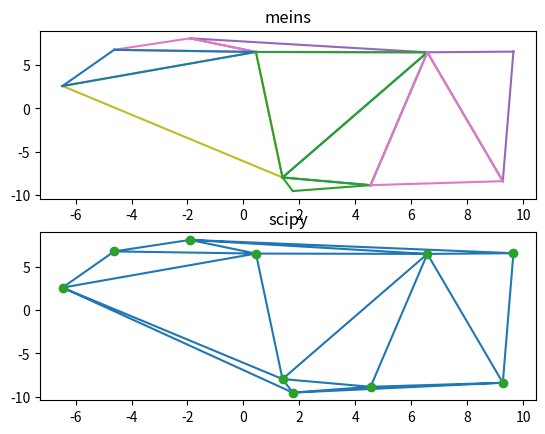

Python code for this plot:
import numpy as np
from math import sqrt
import random as rd
from functools import cached_property
from typing import List, Tuple, Any
from scipy.spatial import Delaunay
import matplotlib.pyplot as plt

"""
TODO: Dimension Checks
TODO: Tests
TODO: Voronoi
"""

Point2D = Tuple[float, float]
Edge2D = Tuple[Point2D, Point2D]


class Circle:
    def __init__(self, center: Point2D, radius: float):
        self.center = np.array(center)
        self.radius = radius

    def __contains__(self, pt: Point2D) -> bool:
        return np.linalg.norm(np.array(pt) - self.center) <= self.radius

    def __str__(self) -> str:
        return f"(CENTER: {self.center}, RADIUS: {self.radius})"

    def __repr__(self) -> str:
        return f"<CIRCLE: {str(self)}>"

    def __eq__(self, other: Any) -> bool:
        return isinstance(other, Circle) and self.center == other.center and self.radius == other.radius


class Triangle:
    def __init__(self, a: Point2D, b: Point2D, c: Point2D):
        self._points: List[Point2D] = sorted([a, b, c])

    @property
    def points(self) -> List[Point2D]:
        return self._points

    @cached_property
    def area(self) -> float:
        a, b, c = self.points
        return self.calc_area(*a, *b, *c)

    @cached_property
    def circumcircle(self) -> Circle:
        """
        :return:

        See: https://de.wikipedia.org/wiki/Umkreis#Koordinaten
        See: https://de.wikipedia.org/wiki/Umkreis#Radius
        """
        A, B, C = self.points
        [x1, y1], [x2, y2], [x3, y3] = A, B, C
        d = 2 * (x1 * (y2 - y3) + x2 * (y3 - y1) + x3 * (y1 - y2))
        xu = ((x1 * x1 + y1 * y1) * (y2 - y3) + (x2 * x2 + y2 * y2) * (y3 - y1) + (x3 * x3 + y3 * y3) * (y1 - y2)) / d
        yu = ((x1 * x1 + y1 * y1) * (x3 - x2) + (x2 * x2 + y2 * y2) * (x1 - x3) + (x3 * x3 + y3 * y3) * (x2 - x1)) / d

        lines = [[A, B], [B, C], [A, C]]
        c, a, b = [np.linalg.norm(np.array(x) - np.array(y)) for x, y in lines]

        R = (a * b * c) / (4 * self.area)
        return Circle(center=(xu, yu), radius=R)

    @cached_property
    def edges(self) -> List[Edge2D]:
        # (<) not only removes same elements but also duplicates in different order
        return [(x, y) for x in self.points for y in self.points if x < y]

    @staticmethod
    def calc_area(x1: float, y1: float, x2: float, y2: float, x3: float, y3: float) -> float:
        """
        See: https://www.mathopenref.com/coordtrianglearea.html
        """
        return abs((x1 * (y2 - y3) + x2 * (y3 - y1) + x3 * (y1 - y2)) / 2.0)

    def __str__(self) -> str:
        return str(self.points)

    def __repr__(self) -> str:
        return f"<TRIANLGE: {str(self)}>"

    def __eq__(self, other: Any) -> bool:
        return isinstance(other, Triangle) and self.points == other.points


class DelaunayTriangulation2D:
    def __init__(self, center: Point2D = (0, 0), radius: float = 1000):
        self.supertriangles: List[Triangle] = self._create_supertriangles(center, radius)
        self._triangles: List[Triangle] = [*self.supertriangles]

    @property
    def triangles(self):
        # We have to remove everything containing vertices of the supertriangle
        all_points_in_supertriangle = sum([x.points for x in self.supertriangles], [])
        remove_if = lambda t: any(pt in t.points for pt in all_points_in_supertriangle)
        return [t for t in self._triangles if not remove_if(t)]

    def _create_supertriangles(self, center: Point2D, radius):
        # Since we have to start with a valid triangulation, we split our allowed range into 2 triangles like that:
        # x────────────────────────────────┐
        # xx                               │
        # │ xx                             │
        # │   xxx              T2          │
        # │     xxxx                       │
        # │        xxx                     │
        # │          xxx                   │
        # │            xxxx                │
        # │               xxxx             │
        # │                  xxx           │
        # │       T1           xxxx        │
        # │                       xxx      │
        # │                         xxx    │
        # │                           xxx  │
        # │                             xxx│
        # └────────────────────────────────┴
        # Those 2 are called the "supertriangles" in most literature

        # for easier calculation
        center = np.array(center)
        base_rectangle = [center + radius * np.array([i, j]) for i, j in [(-1, -1), (1, -1), (1, 1), (-1, 1)]]
        lower_left, lower_right, upper_right, upper_left = [tuple(x) for x in base_rectangle]
        lower_triangle = Triangle(lower_left, lower_right, upper_left)
        upper_triangle = Triangle(upper_right, upper_left, lower_right)
        return [lower_triangle, upper_triangle]

    def add_point(self, p: Point2D):
        bad_triangles = [tri for tri in self._triangles if p in tri.circumcircle]

        polygon = []
        for bad_triangle in bad_triangles:
            # An edge is part of the boundary iff it doesn't is not part of another bad triangle
            other_bad_triangles = list(bad_triangles)
            other_bad_triangles.remove(bad_triangle)
            for edge in bad_triangle.edges:
                if all(edge not in other.edges for other in other_bad_triangles):
                    polygon.append(edge)

        # set() works since all edges are ordered, we don't care about the order and tuples are hashable
        polygon = list(set(polygon))

        # remove all bad ones
        for tri in bad_triangles:
            self._triangles.remove(tri)

        for edge in polygon:
            self._triangles.append(Triangle(p, *edge))


if __name__ == '__main__':
    n = 10
    min, max = -10, 10
    pts = [(rd.uniform(min, max), rd.uniform(min, max)) for _ in range(n)]
    d = DelaunayTriangulation2D(radius=n + 5)  # Buffer for rounding errors
    for p in pts:
        d.add_point(p)

    figure, axis = plt.subplots(2)

    axis[0].set_title("meins")
    for tri in d.triangles:
        points = np.ravel(tri.points)
        axis[0].triplot(points[0::2], points[1::2])

    axis[1].set_title("scipy")
    points = np.array([list(x) for x in pts])
    scipy_tri = Delaunay(pts)
    axis[1].triplot(points[:,0], points[:,1], scipy_tri.simplices)
    axis[1].plot(points[:,0], points[:,1], 'o')
    plt.show()
